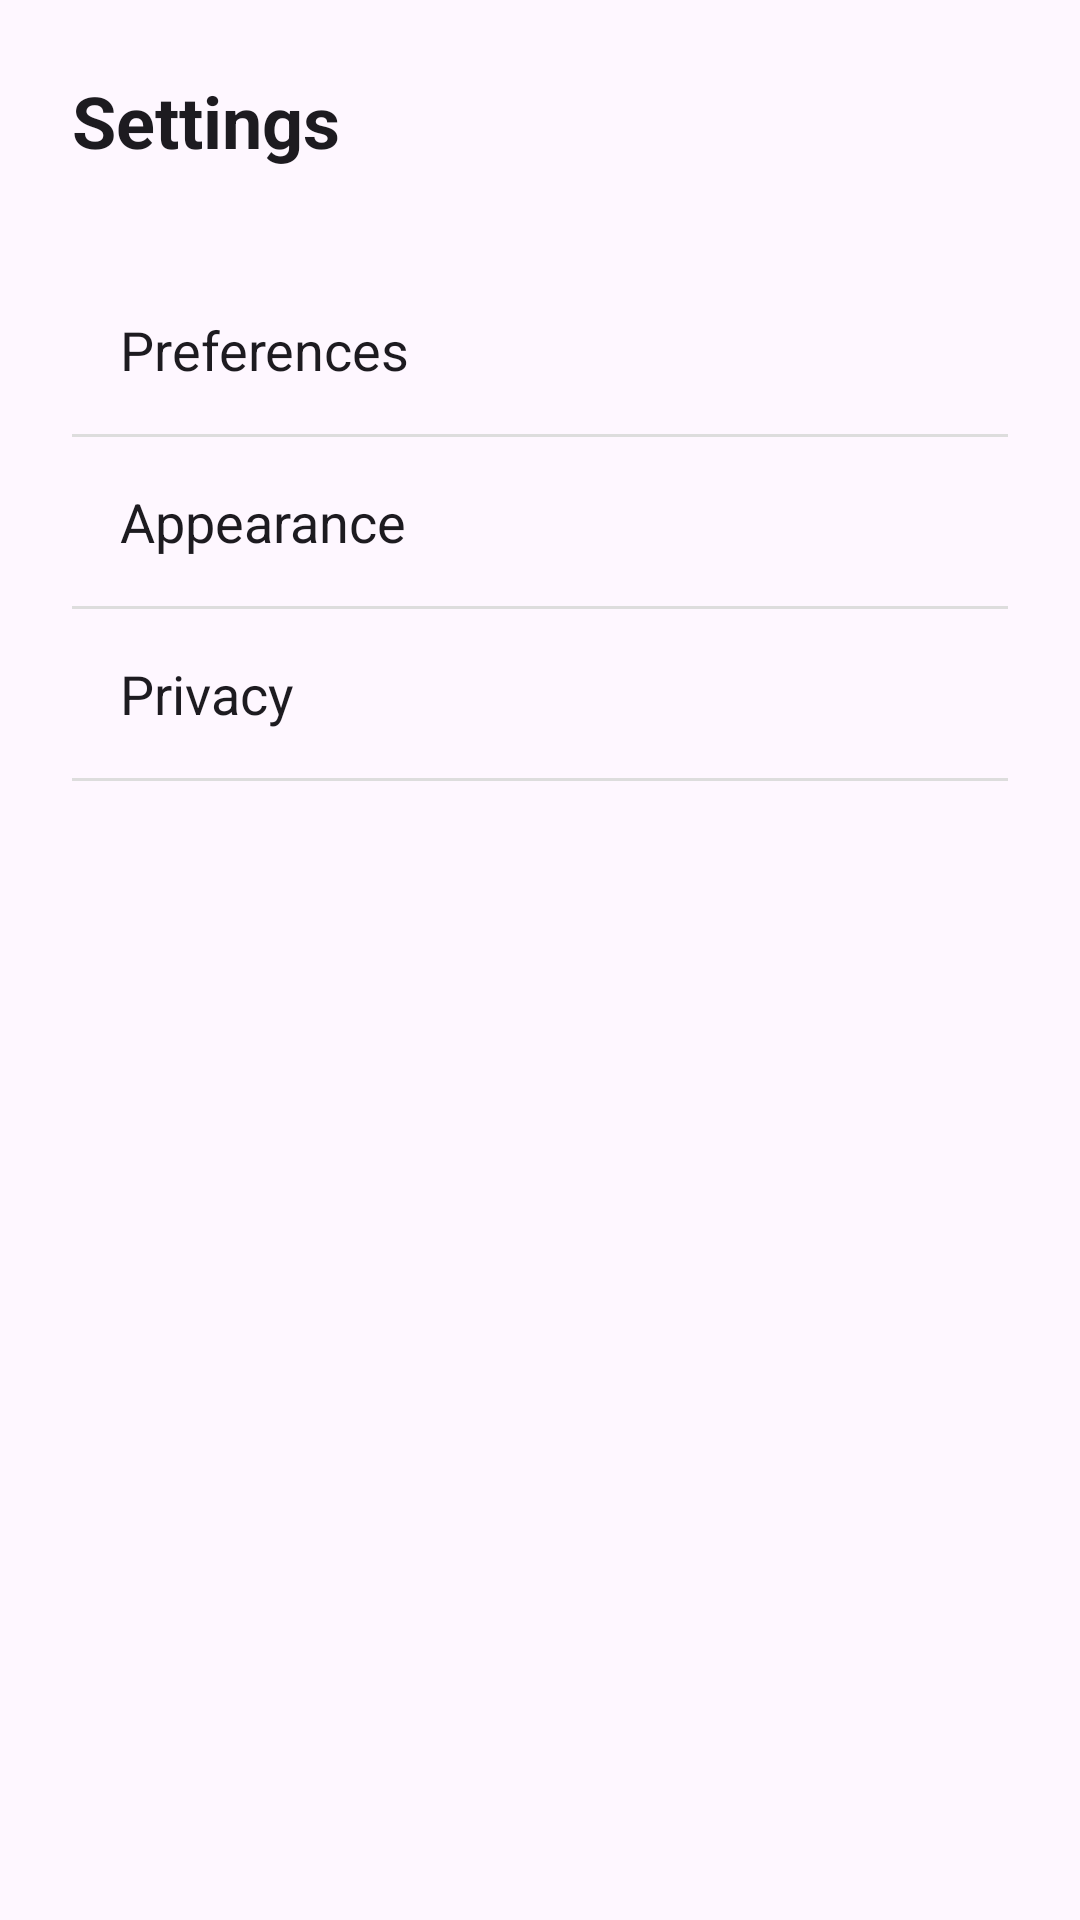

Here is an Android app screen rendered from its layout file. Give the layout XML and the strings, colors and styles it references.
<!-- AndroidManifest.xml: application theme Theme.TestKotlinApp -->
<!-- res/layout/activity_settings.xml -->
<?xml version="1.0" encoding="utf-8"?>
<LinearLayout xmlns:android="http://schemas.android.com/apk/res/android"
    android:layout_width="match_parent"
    android:layout_height="match_parent"
    android:orientation="vertical"
    android:padding="24dp"
    android:background="?android:attr/windowBackground">

    <TextView
        android:layout_width="wrap_content"
        android:layout_height="wrap_content"
        android:text="Settings"
        android:textSize="24sp"
        android:textStyle="bold"
        android:textColor="?android:attr/textColorPrimary"
        android:layout_marginBottom="32dp"/>

    <LinearLayout
        android:id="@+id/llPreferences"
        android:layout_width="match_parent"
        android:layout_height="wrap_content"
        android:orientation="horizontal"
        android:padding="16dp"
        android:background="?attr/selectableItemBackground"
        android:clickable="true"
        android:focusable="true">
        <TextView
            android:layout_width="0dp"
            android:layout_height="wrap_content"
            android:layout_weight="1"
            android:text="Preferences"
            android:textSize="18sp"
            android:textColor="?android:attr/textColorPrimary"/>
    </LinearLayout>

    <View
        android:layout_width="match_parent"
        android:layout_height="1dp"
        android:background="#DDDDDD"/>

    <LinearLayout
        android:id="@+id/llAppearance"
        android:layout_width="match_parent"
        android:layout_height="wrap_content"
        android:orientation="horizontal"
        android:padding="16dp"
        android:background="?attr/selectableItemBackground"
        android:clickable="true"
        android:focusable="true">
        <TextView
            android:layout_width="0dp"
            android:layout_height="wrap_content"
            android:layout_weight="1"
            android:text="Appearance"
            android:textSize="18sp"
            android:textColor="?android:attr/textColorPrimary"/>
    </LinearLayout>

    <View
        android:layout_width="match_parent"
        android:layout_height="1dp"
        android:background="#DDDDDD"/>

    <LinearLayout
        android:id="@+id/llPrivacy"
        android:layout_width="match_parent"
        android:layout_height="wrap_content"
        android:orientation="horizontal"
        android:padding="16dp"
        android:background="?attr/selectableItemBackground"
        android:clickable="true"
        android:focusable="true">
        <TextView
            android:layout_width="0dp"
            android:layout_height="wrap_content"
            android:layout_weight="1"
            android:text="Privacy"
            android:textSize="18sp"
            android:textColor="?android:attr/textColorPrimary"/>
    </LinearLayout>

    <View
        android:layout_width="match_parent"
        android:layout_height="1dp"
        android:background="#DDDDDD"/>

</LinearLayout>
<!-- resources referenced by this layout -->
<resources>
  <style name="Theme.TestKotlinApp" parent="Base.Theme.TestKotlinApp" />
  <style name="Base.Theme.TestKotlinApp" parent="Theme.Material3.DayNight.NoActionBar">
          
          
      </style>
</resources>
